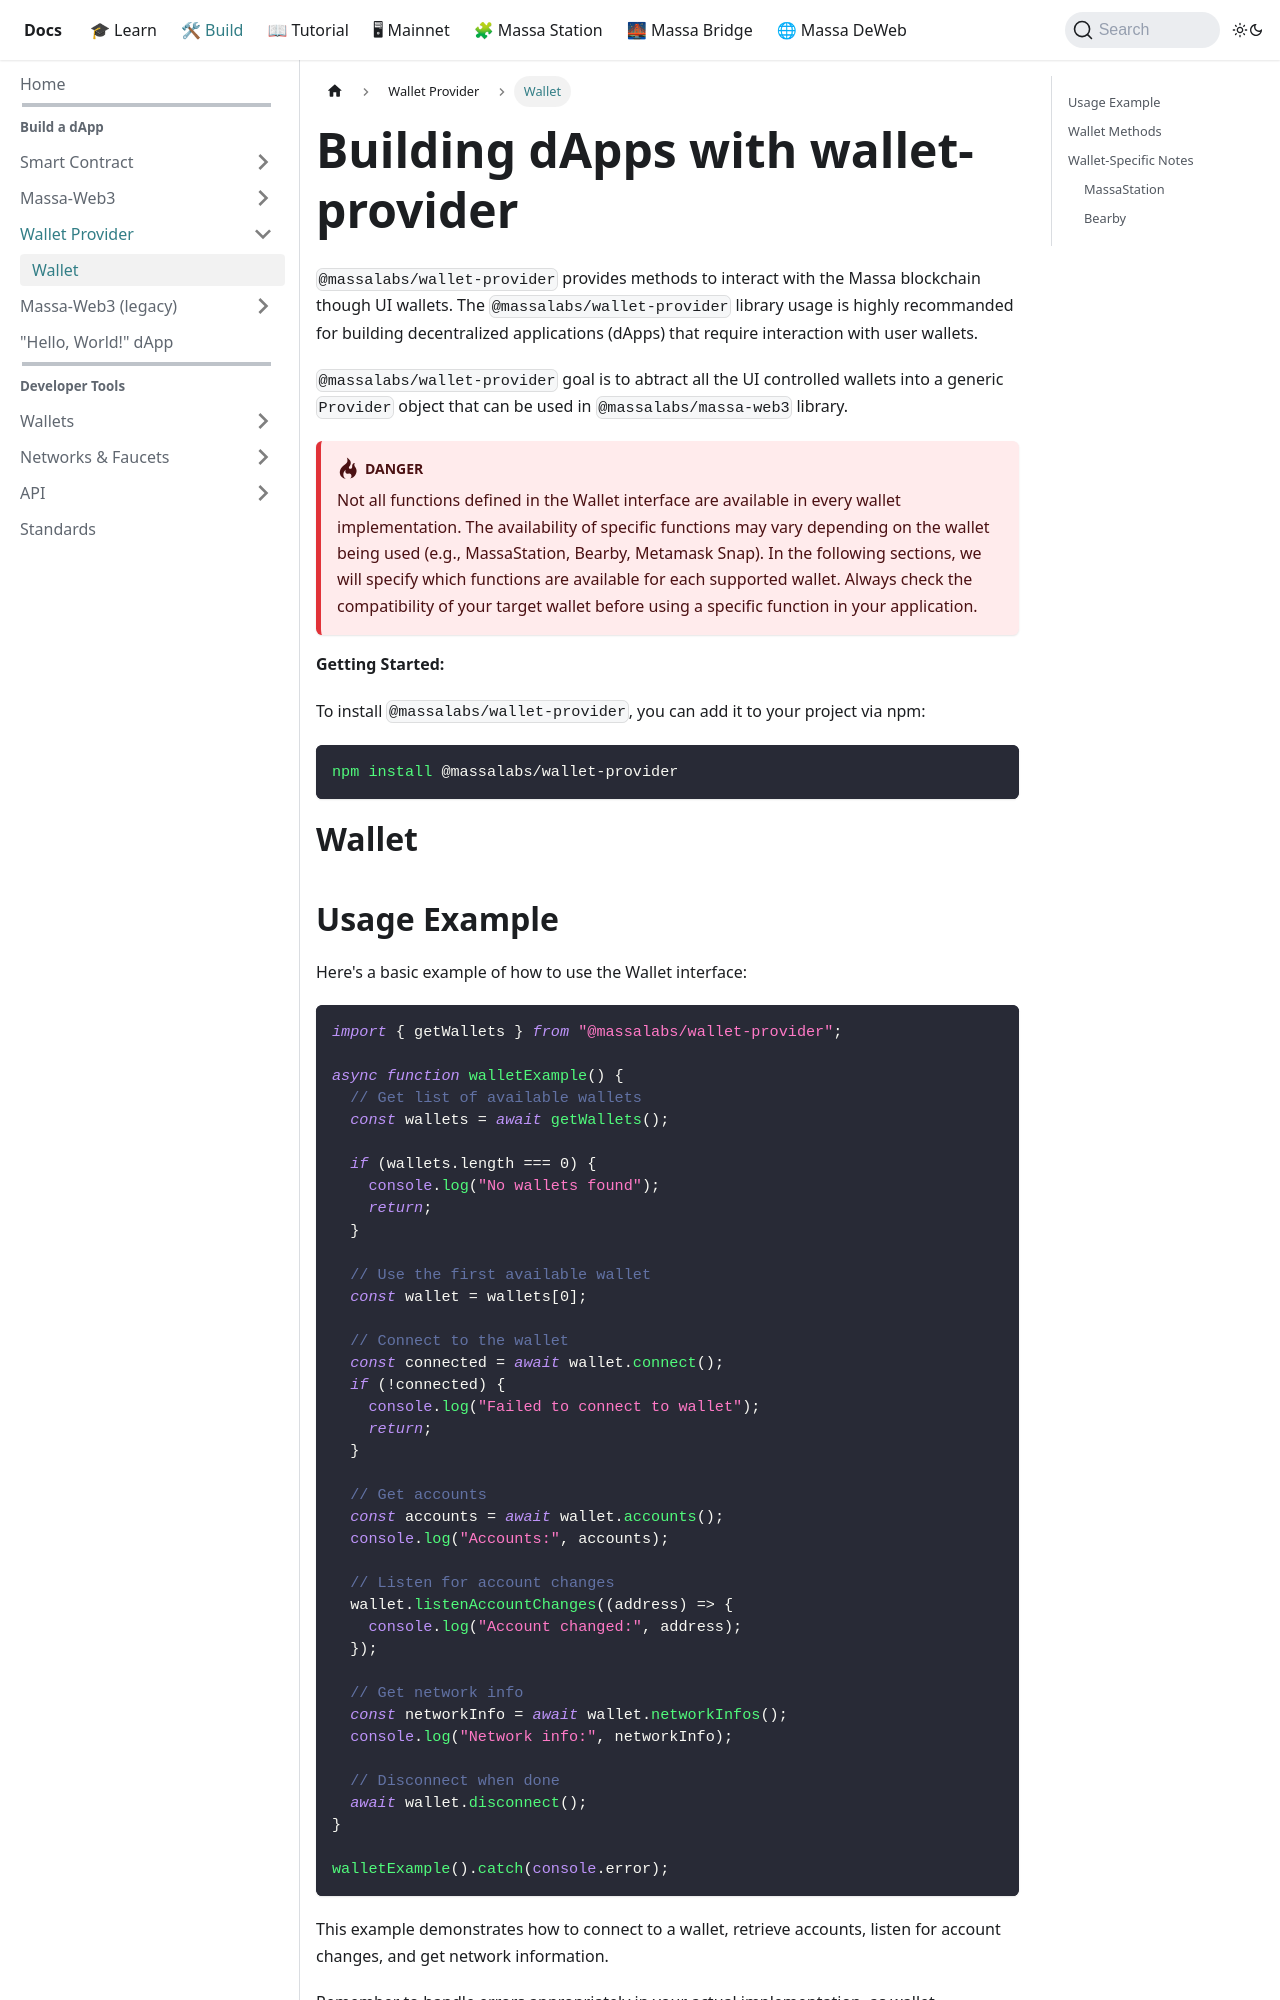

repository: massalabs/docs · page: docs/build/wallet-provider/wallet.html · generator: docusaurus

---
id: wallet
sidebar_label: Wallet
---

# Building dApps with wallet-provider

`@massalabs/wallet-provider` provides methods to interact with the Massa blockchain though UI wallets. The `@massalabs/wallet-provider` library usage is highly recommanded for building decentralized applications (dApps) that require interaction with user wallets.

`@massalabs/wallet-provider` goal is to abtract all the UI controlled wallets into a generic `Provider` object that can be used in `@massalabs/massa-web3` library.

:::warning

Not all functions defined in the Wallet interface are available in every wallet implementation. The availability of specific functions may vary depending on the wallet being used (e.g., MassaStation, Bearby, Metamask Snap). In the following sections, we will specify which functions are available for each supported wallet. Always check the compatibility of your target wallet before using a specific function in your application.
:::

**Getting Started:**

To install `@massalabs/wallet-provider`, you can add it to your project via npm:

```bash
npm install @massalabs/wallet-provider
```

# Wallet
